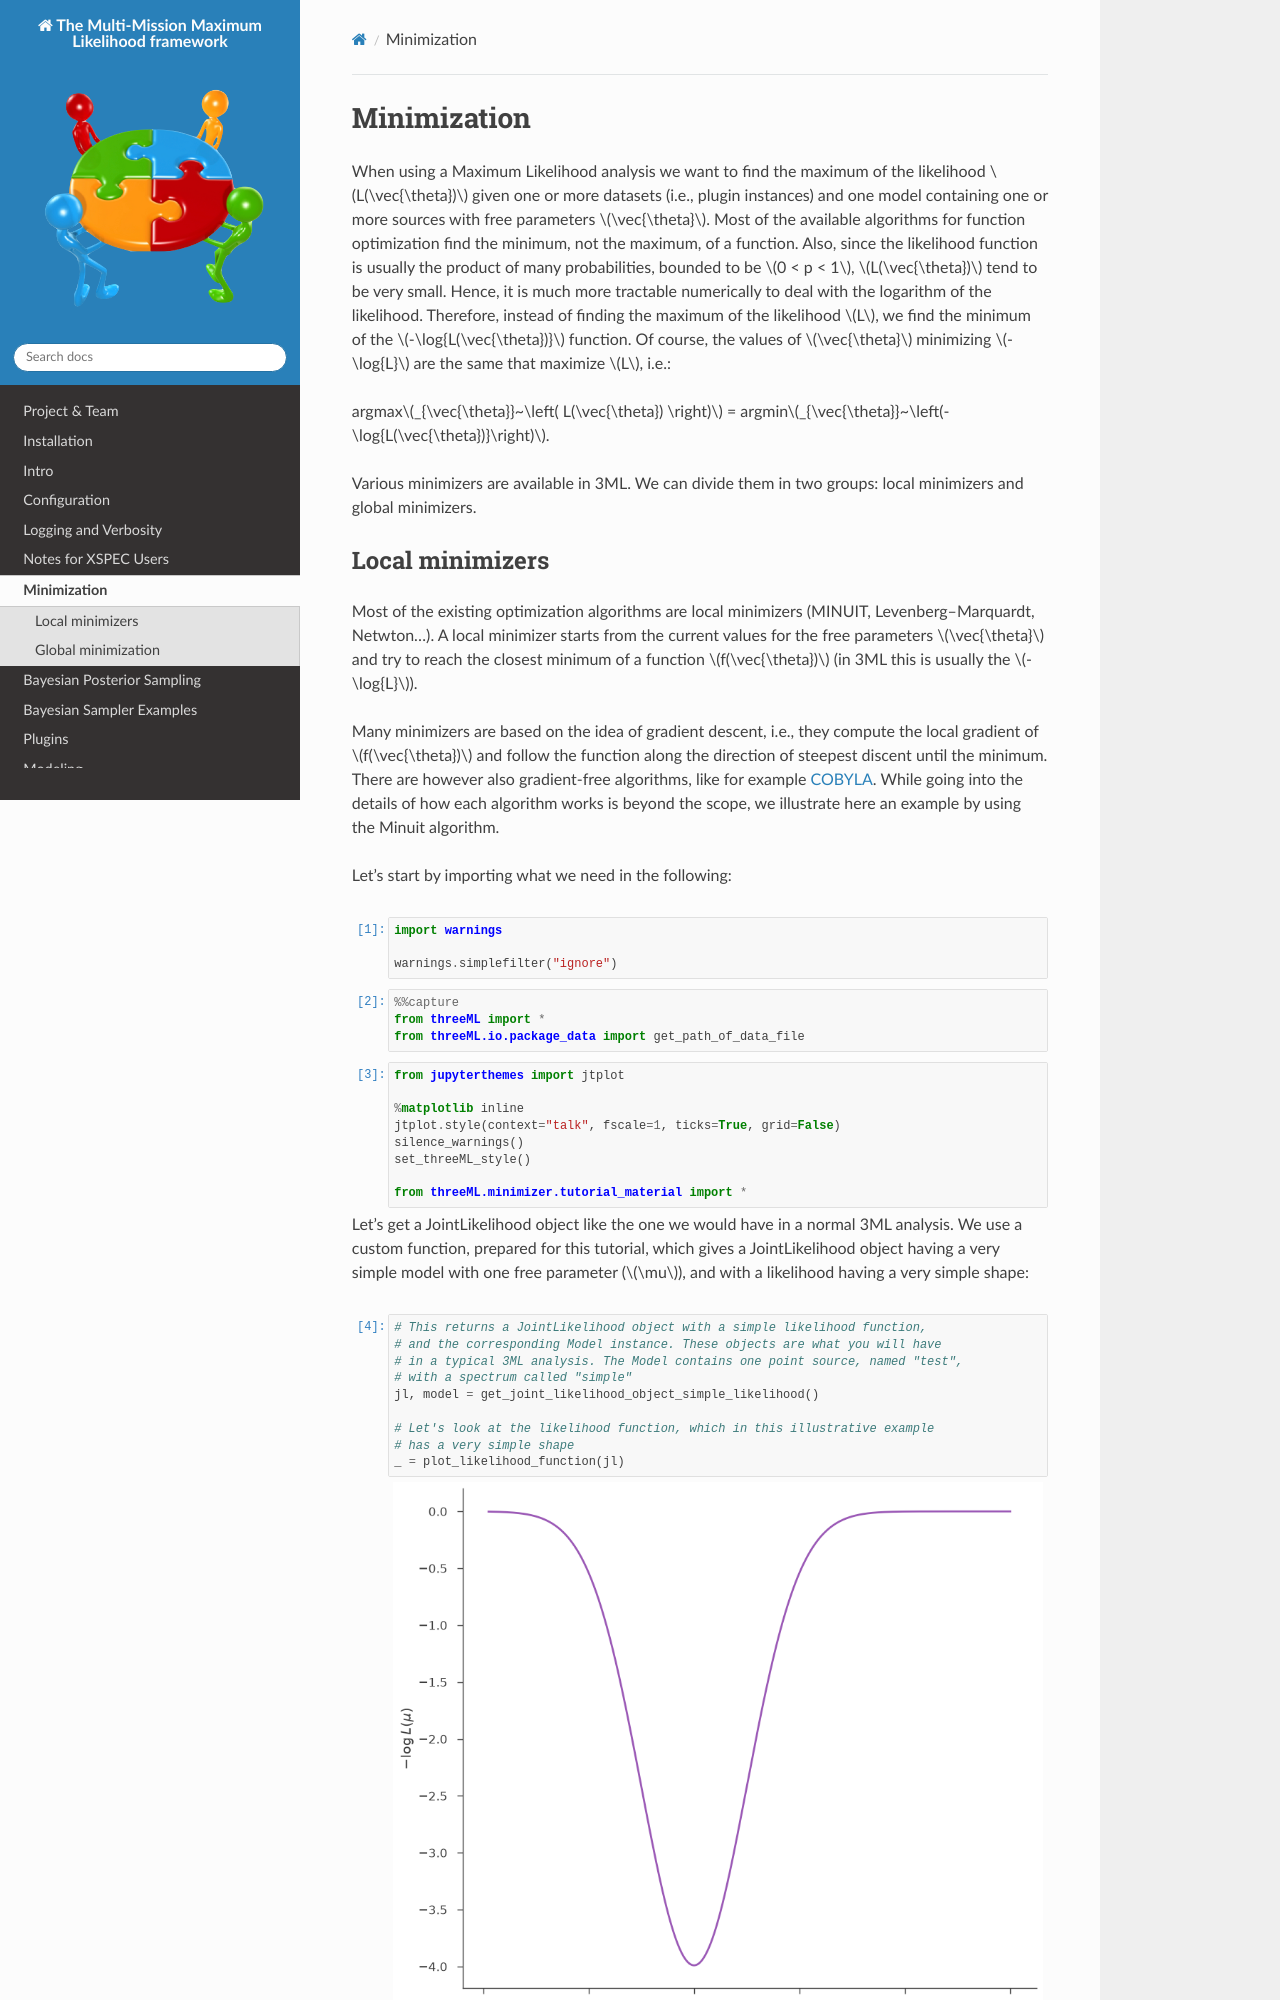

repository: threeML/threeML · page: notebooks/Minimization_tutorial.html · generator: sphinx

---
jupyter:
  jupytext:
    formats: ipynb,md
    text_representation:
      extension: .md
      format_name: markdown
      format_version: '1.2'
      jupytext_version: 1.7.1
  kernelspec:
    display_name: Python 3
    language: python
    name: python3
---

# Minimization

When using a Maximum Likelihood analysis we want to find the maximum of the likelihood $L(\vec{\theta})$ given one or more datasets (i.e., plugin instances) and one model containing one or more sources with free parameters $\vec{\theta}$. Most of the available algorithms for function optimization find the minimum, not the maximum, of a function. Also, since the likelihood function is usually the product of many probabilities, bounded to be $0 < p < 1$, $L(\vec{\theta})$ tend to be very small. Hence, it is much more tractable numerically to deal with the logarithm of the likelihood. Therefore, instead of finding the maximum of the likelihood $L$, we find the minimum of the $-\log{L(\vec{\theta})}$ function. Of course, the values of $\vec{\theta}$ minimizing $-\log{L}$ are the same that maximize $L$, i.e.:

argmax$_{\vec{\theta}}~\left( L(\vec{\theta}) \right)$ = argmin$_{\vec{\theta}}~\left(-\log{L(\vec{\theta})}\right)$.

Various minimizers are available in 3ML. We can divide them in two groups: local minimizers and global minimizers.
